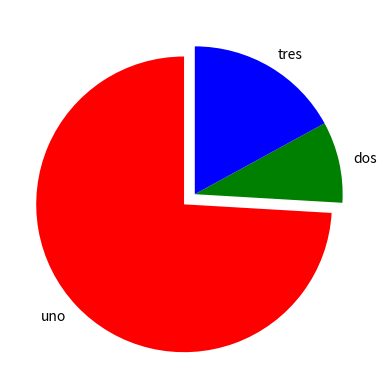

Generate this figure with matplotlib: (Note: this script raises an exception after producing the figure.)
from matplotlib import pyplot
import time
import os
Datos=('uno','dos','tres')
valores=(100,12,23)
colores=('red','green','blue')
separado=(0.1,0,0)
pyplot.rcParams['toolbar']='None'


# pyplot.pie(valores, colors=colores) 
'''Con el comando anterior podemos imprimir 
unicamente la grafica de la manera más simple,
se reemplazará por el siguiente'''

_, _, texto = pyplot.pie(valores, colors=colores,labels=Datos,
                        #autopct='%1.1f%%',
                        explode = separado, #Indica la separación entre los datos, sirve para resaltar un pedazo de torta
                        startangle=90) #Gira la grafica 90 grados, comenzando con "uno" en sentido contrario de reloj
for text in texto:
    text.set_color('white')

pyplot.axis('equal')
pyplot.title('Graficas prueba')
#pyplot.legend(labels=Datos) #otra alternativa para imprimir la legenda
#pyplot.show() #Imprime la torta pero se omite para poder guardar el formato en .png
pyplot.savefig('Pruba torta.png')



time.sleep(1)
os.system("clear")